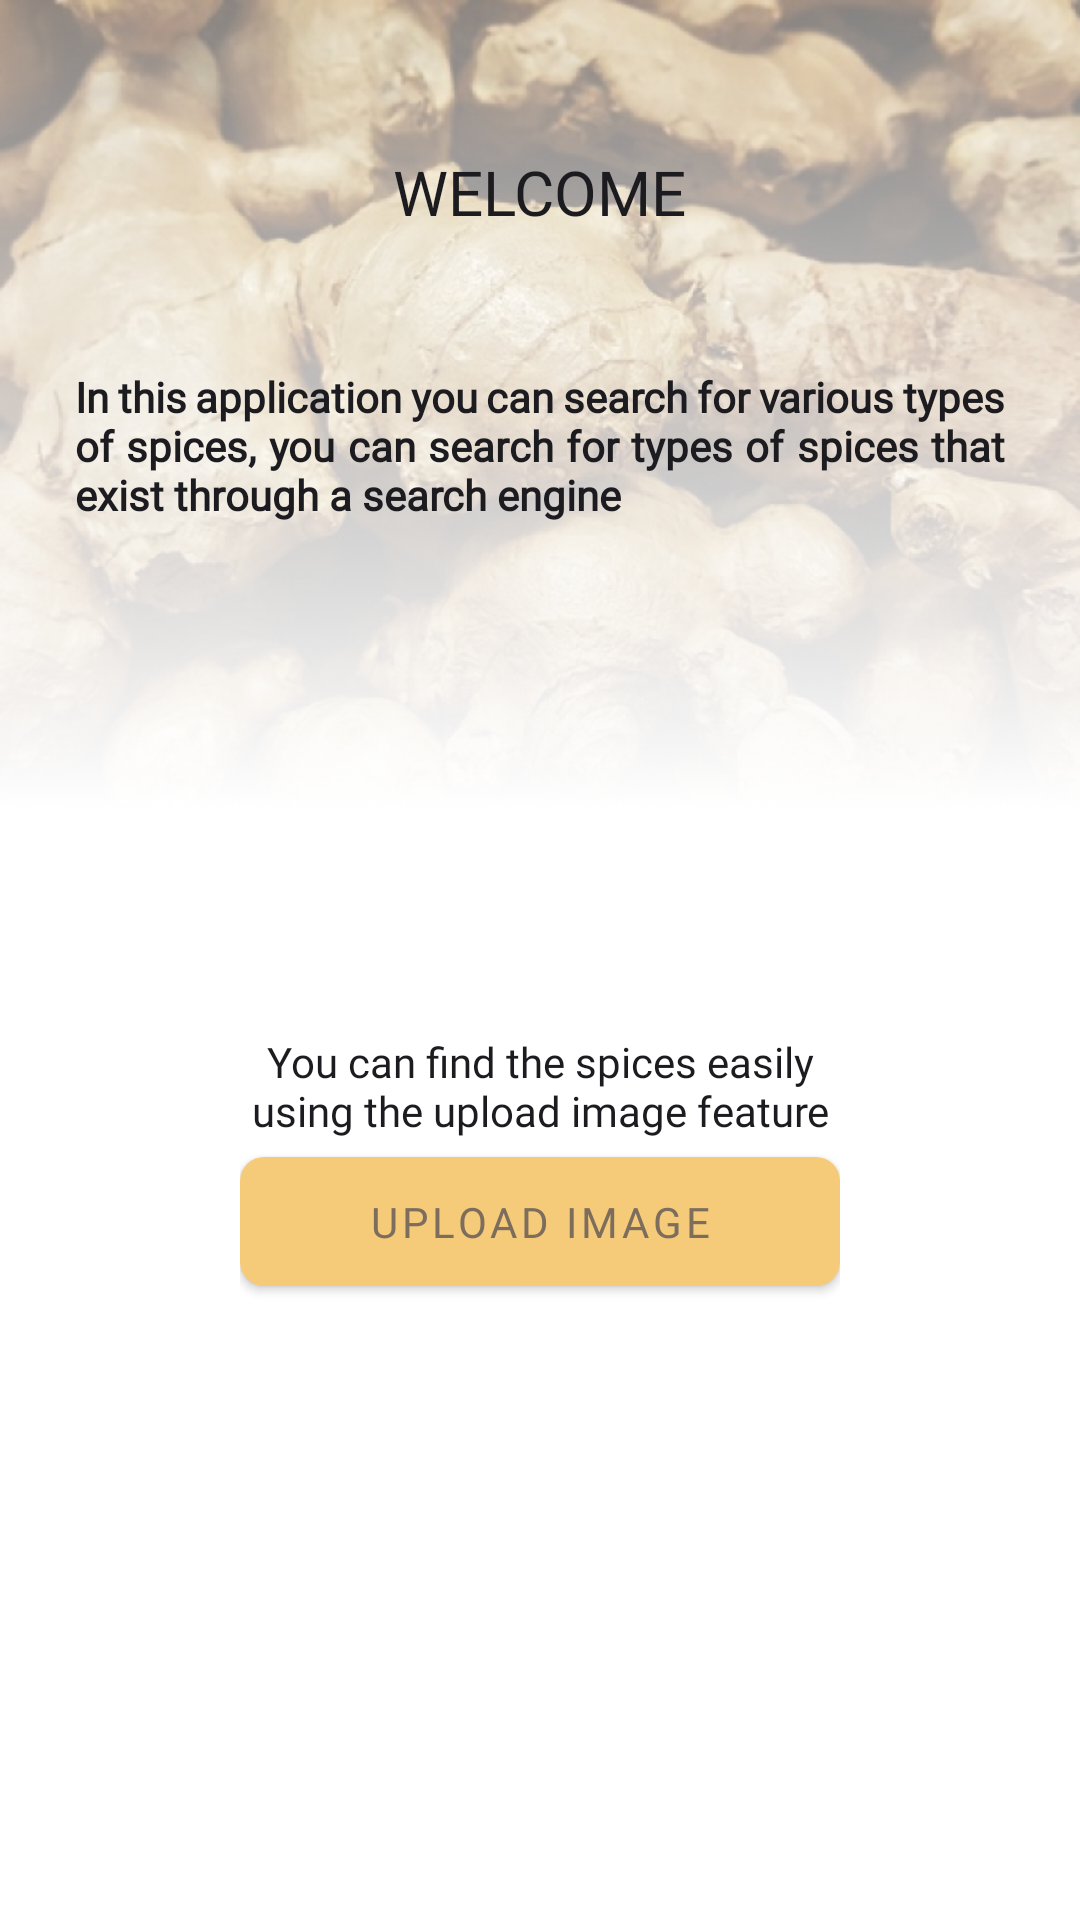

Reconstruct the res/layout file that produces this screen, plus the resources it refers to.
<!-- AndroidManifest.xml: application theme Theme.Masaala -->
<!-- res/layout/fragment_home.xml -->
<?xml version="1.0" encoding="utf-8"?>
<androidx.constraintlayout.widget.ConstraintLayout xmlns:android="http://schemas.android.com/apk/res/android"
    xmlns:tools="http://schemas.android.com/tools"
    android:layout_width="match_parent"
    android:layout_height="match_parent"
    xmlns:app="http://schemas.android.com/apk/res-auto"
    tools:context=".ui.home.HomeFragment">

    <ImageView
        android:id="@+id/imageView"
        android:layout_width="match_parent"
        android:layout_height="270dp"
        android:contentDescription="home_img"
        android:src="@drawable/home_img"
        app:layout_constraintTop_toTopOf="parent" />

    <androidx.constraintlayout.widget.ConstraintLayout
        android:id="@+id/const_layout1"
        android:layout_width="match_parent"
        android:layout_height="0dp"
        android:paddingHorizontal="25dp"
        app:layout_constraintTop_toTopOf="parent">

        <TextView
            android:id="@+id/welcome_text"
            android:layout_width="wrap_content"
            android:layout_height="wrap_content"
            android:text="WELCOME"
            android:textColor="@color/text_color1"
            android:textSize="10pt"
            android:fontFamily="@font/poppins_bold"
            app:layout_constraintEnd_toEndOf="parent"
            app:layout_constraintStart_toStartOf="parent"
            app:layout_constraintTop_toTopOf="parent"
            android:layout_marginTop="50dp"/>

        <TextView
            android:id="@+id/about_apptext"
            android:layout_width="wrap_content"
            android:layout_height="wrap_content"
            android:layout_marginTop="45dp"
            android:justificationMode="inter_word"
            android:text="@string/text_aboutapp"
            android:textColor="@color/text_color1"
            android:textStyle="bold"
            android:fontFamily="@font/poppins_regular"
            app:layout_constraintBottom_toBottomOf="parent"
            app:layout_constraintEnd_toEndOf="parent"
            app:layout_constraintStart_toStartOf="parent"
            app:layout_constraintTop_toBottomOf="@id/welcome_text" />

    </androidx.constraintlayout.widget.ConstraintLayout>

    <androidx.constraintlayout.widget.ConstraintLayout
        android:id="@+id/const_layout2"
        android:layout_width="match_parent"
        android:layout_height="0dp"
        android:paddingHorizontal="80dp"
        app:layout_constraintBottom_toBottomOf="parent"
        app:layout_constraintTop_toBottomOf="@+id/const_layout1"
        app:layout_constraintVertical_bias="0.0"
        tools:layout_editor_absoluteX="-28dp">

        <TextView
            android:layout_width="wrap_content"
            android:layout_height="wrap_content"
            android:fontFamily="@font/poppins_regular"
            android:text="You can find the spices easily using the upload image feature"
            android:textColor="@color/text_color1"
            android:textAlignment="center"
            app:layout_constraintBottom_toTopOf="@+id/btn_upload"
            app:layout_constraintEnd_toEndOf="@+id/btn_upload"
            app:layout_constraintStart_toStartOf="@+id/btn_upload" />

        <com.google.android.material.button.MaterialButton
            android:id="@+id/btn_upload"
            android:layout_width="match_parent"
            android:layout_height="55dp"
            android:enabled="true"
            android:fontFamily="@font/poppins_medium"
            android:text="@string/btn_label_imagesearch"
            android:textColor="@color/text_color2"
            app:backgroundTint="@color/color1"
            app:cornerRadius="8dp"
            app:layout_constraintBottom_toBottomOf="parent"
            app:layout_constraintTop_toTopOf="parent"
            tools:layout_editor_absoluteX="80dp" />

    </androidx.constraintlayout.widget.ConstraintLayout>

</androidx.constraintlayout.widget.ConstraintLayout>
<!-- resources referenced by this layout -->
<resources>
  <color name="color1">#F5CB7A</color>
  <color name="text_color1">#1C1B1F</color>
  <color name="text_color2">#7D6D5C</color>
  <!-- drawable home_img: png bitmap (drawable-v24, 657621 bytes) -->
  <string name="btn_label_imagesearch">Upload Image</string>
  <string name="text_aboutapp">In this application you can search for various types of spices, you can search for types of spices that exist through a search engine </string>
  <style name="Theme.Masaala" parent="Theme.MaterialComponents.DayNight.NoActionBar">
          
          <item name="colorPrimary">@color/color1</item>
          <item name="colorPrimaryVariant">@color/color1</item>
          <item name="colorOnPrimary">@color/color2</item>
          
          <item name="colorSecondary">@color/color1</item>
          <item name="colorSecondaryVariant">@color/color2</item>
          <item name="colorOnSecondary">@color/color2</item>
          
          <item name="android:statusBarColor">?attr/colorPrimaryVariant</item>
          
          <item name="android:colorButtonNormal">@color/text_color1</item>
      </style>
  <color name="color2">#F8EDC5</color>
</resources>
